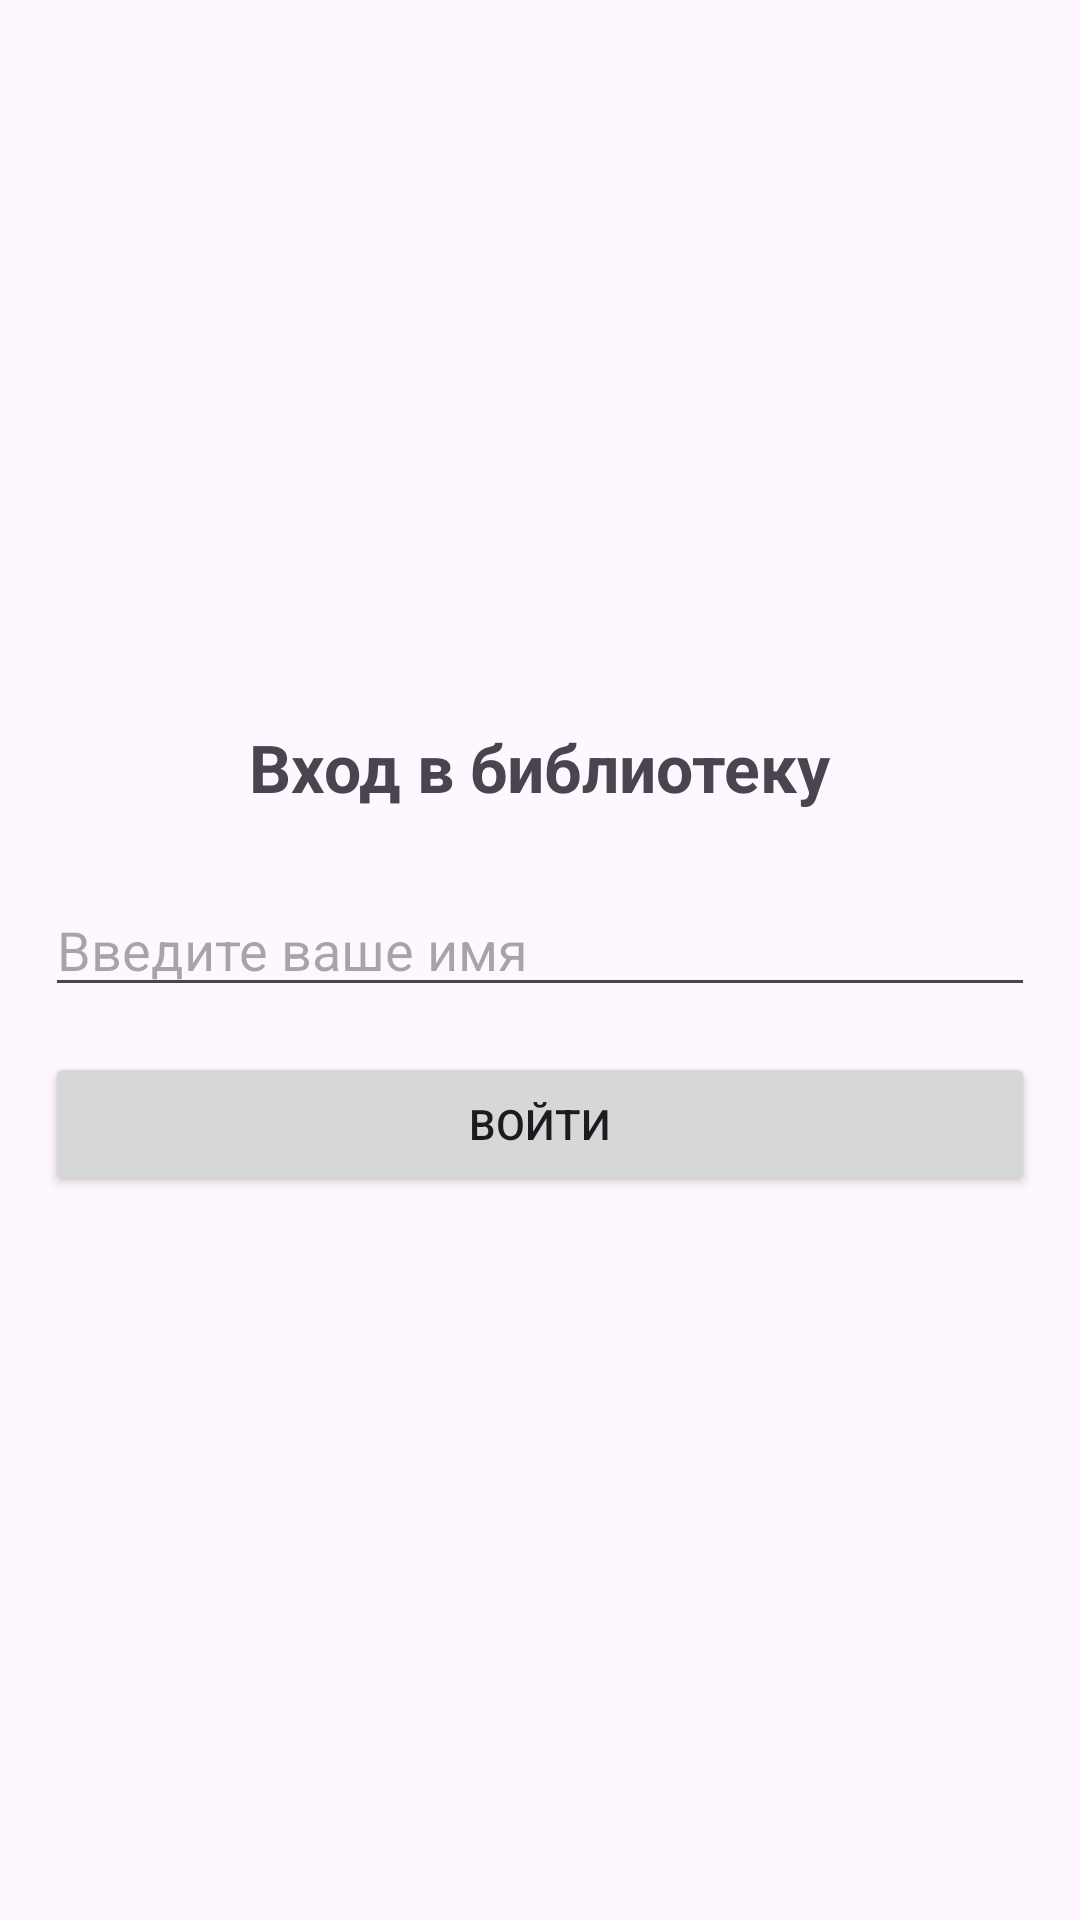

Layout XML and referenced resources for this Android screen:
<!-- AndroidManifest.xml: application theme Theme.Pract5_2_API -->
<!-- res/layout/fragment_login.xml -->
<?xml version="1.0" encoding="utf-8"?>
<LinearLayout xmlns:android="http://schemas.android.com/apk/res/android"
    android:layout_width="match_parent"
    android:layout_height="match_parent"
    android:orientation="vertical"
    android:padding="15dp"
    android:gravity="center">

     <TextView
         android:layout_width="wrap_content"
         android:layout_height="wrap_content"
         android:text="Вход в библиотеку"
         android:textStyle="bold"
         android:textSize="22dp"
         android:layout_marginBottom="24dp"/>
     <EditText
         android:id="@+id/etName"
         android:layout_width="match_parent"
         android:layout_height="wrap_content"
         android:hint="Введите ваше имя"
         android:inputType="textPersonName"/>
     <Button
         android:id="@+id/btnLogin"
         android:layout_width="match_parent"
         android:layout_height="wrap_content"
         android:text="Войти"
         android:layout_marginTop="15dp"/>

</LinearLayout>
<!-- resources referenced by this layout -->
<resources>
  <style name="Theme.Pract5_2_API" parent="Base.Theme.Pract5_2_API" />
  <style name="Base.Theme.Pract5_2_API" parent="Theme.Material3.DayNight.NoActionBar">
          
          
          <item name="colorPrimary">@color/blue_primary</item>
          <item name="colorPrimaryVariant">@color/blue_dark</item>
          <item name="colorOnPrimary">@color/white</item>
  
          <item name="colorSecondary">@color/teal_200</item>
          <item name="colorSecondaryVariant">@color/teal_700</item>
          <item name="colorOnSecondary">@color/black</item>
      </style>
  <color name="blue_primary">#2196F3</color>
  <color name="blue_dark">#1976D2</color>
  <color name="white">#FFFFFFFF</color>
  <color name="teal_200">#FF03DAC5</color>
  <color name="teal_700">#FF018786</color>
  <color name="black">#FF000000</color>
</resources>
